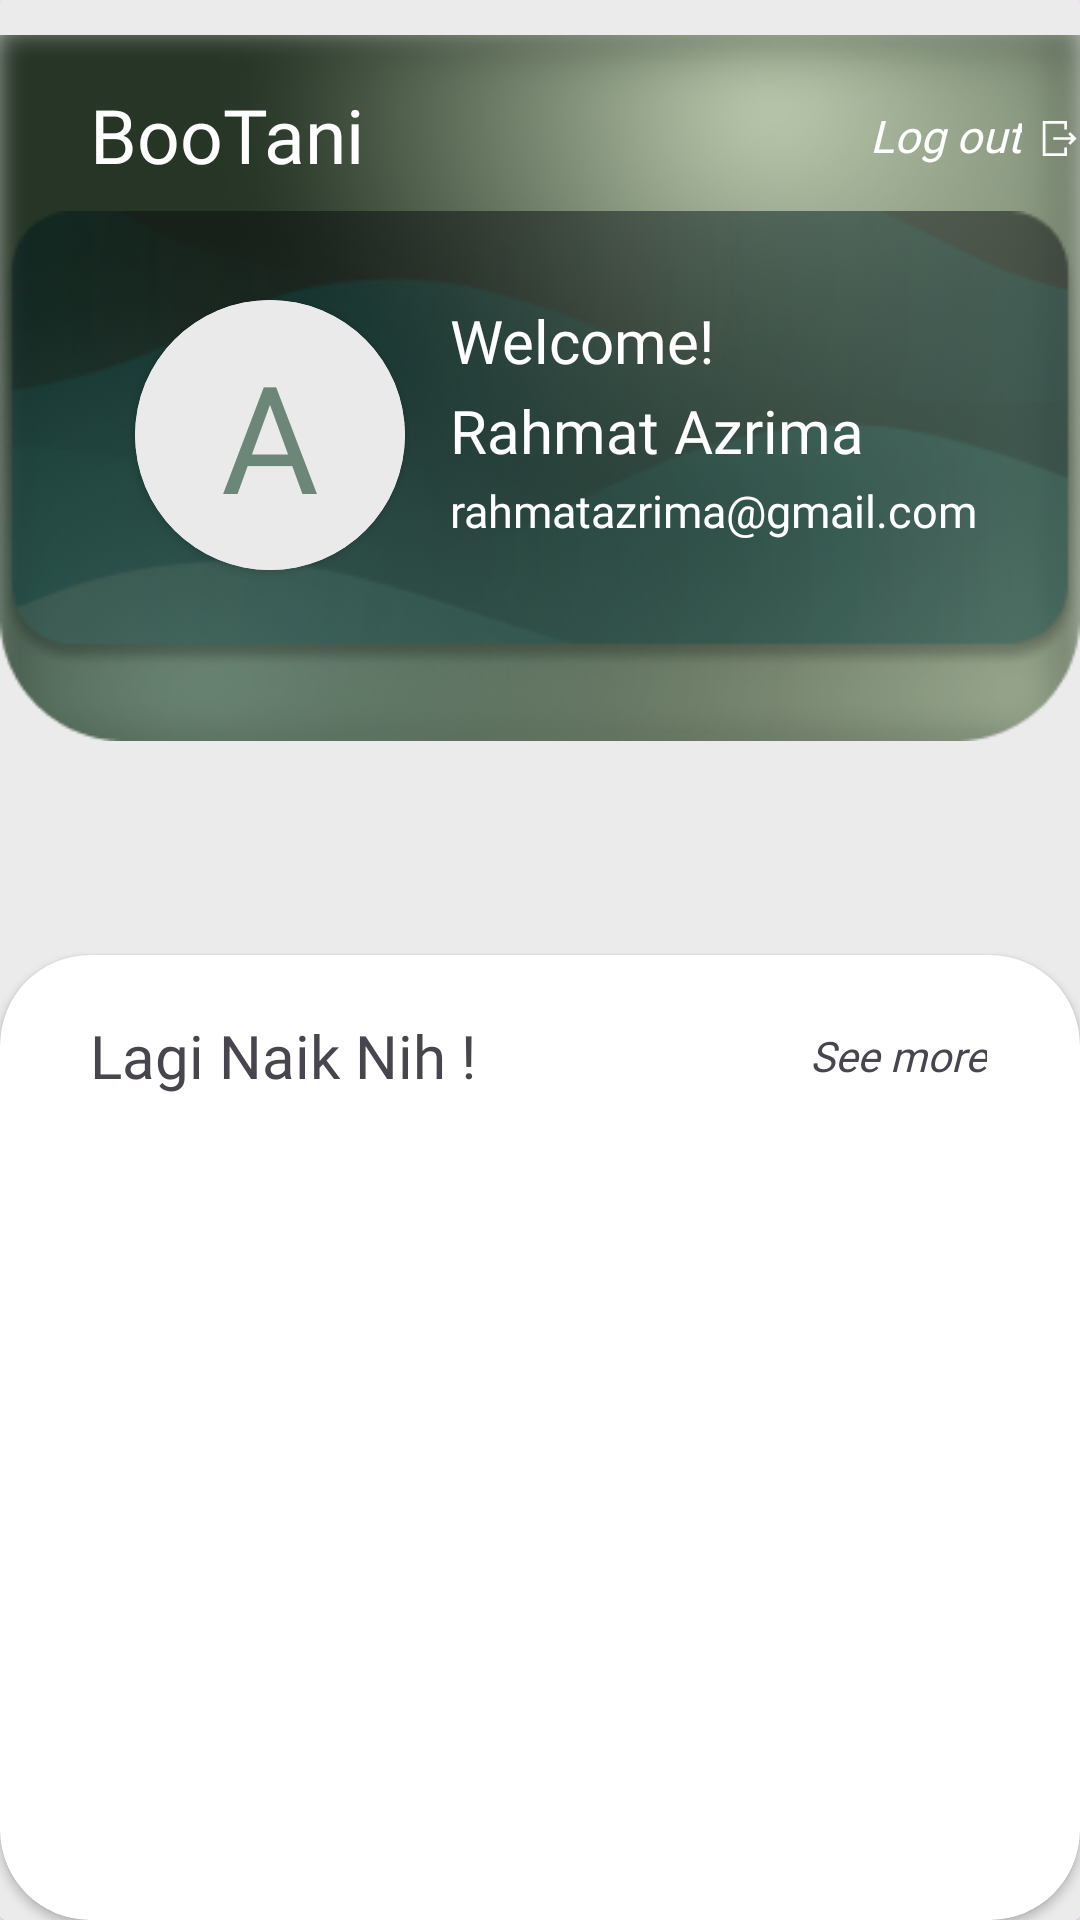

Android layout source for this screen:
<!-- AndroidManifest.xml: application theme Theme.BooTani -->
<!-- res/layout/fragment_home.xml -->
<?xml version="1.0" encoding="utf-8"?>
<androidx.cardview.widget.CardView xmlns:android="http://schemas.android.com/apk/res/android"
    xmlns:tools="http://schemas.android.com/tools"
    android:layout_width="match_parent"
    android:layout_height="match_parent"
    xmlns:app="http://schemas.android.com/apk/res-auto"
    tools:context=".HomeFragment">

    <RelativeLayout
        android:layout_width="match_parent"
        android:layout_height="wrap_content"
        android:background="#EAEAEAEA">

        <ImageView
            android:id="@+id/iv1"
            android:layout_width="wrap_content"
            android:layout_height="wrap_content"
            android:layout_marginTop="-10dp"
            android:scaleType="fitCenter"
            android:src="@drawable/bg_cv" />

        <TextView
            android:layout_width="wrap_content"
            android:layout_height="wrap_content"
            android:text="BooTani"
            android:textSize="25sp"
            android:fontFamily="@font/poppins_extrabold"
            android:textColor="@color/white"
            android:layout_marginStart="30dp"
            android:layout_marginTop="28dp"/>

        <TextView
            android:id="@+id/tvlogout"
            android:layout_width="wrap_content"
            android:layout_height="wrap_content"
            android:layout_marginStart="290dp"
            android:layout_marginTop="35dp"
            android:fontFamily="@font/poppins"
            android:text="Log out"
            android:textColor="@color/white"
            android:textSize="15sp"
            android:textStyle="italic" />

        <ImageView
            android:id="@+id/ivlogout"
            android:layout_width="wrap_content"
            android:layout_height="wrap_content"
            android:layout_marginStart="5dp"
            android:layout_marginTop="34dp"
            android:layout_toEndOf="@+id/tvlogout"
            android:src="@drawable/logout_icon" />

        <ImageView
            android:layout_width="wrap_content"
            android:layout_height="wrap_content"
            android:src="@drawable/bg_cardview"
            android:layout_centerHorizontal="true"
            android:layout_marginTop="70dp"/>

        <TextView
            android:layout_width="wrap_content"
            android:layout_height="wrap_content"
            android:text="Welcome!"
            android:layout_marginTop="100dp"
            android:layout_marginStart="150dp"
            android:textColor="@color/white"
            android:fontFamily="@font/praise"
            android:textSize="20sp"/>

        <TextView
            android:id="@+id/tvUserName"
            android:layout_width="wrap_content"
            android:layout_height="wrap_content"
            android:layout_marginStart="150dp"
            android:layout_marginTop="130dp"
            android:fontFamily="@font/poppins_bold"
            android:text="Rahmat Azrima"
            android:textColor="@color/white"
            android:textSize="20sp" />

        <TextView
            android:id="@+id/tvEmail"
            android:layout_width="wrap_content"
            android:layout_height="wrap_content"
            android:text="rahmatazrima@gmail.com"
            android:layout_marginTop="160dp"
            android:layout_marginStart="150dp"
            android:textColor="@color/white"
            android:fontFamily="@font/poppins"
            android:textSize="15sp"/>

        <androidx.cardview.widget.CardView
            android:id="@+id/card_view_photo_tinjau"
            android:layout_width="90dp"
            android:layout_height="90dp"
            app:cardCornerRadius="50dp"
            android:layout_marginTop="100dp"
            android:layout_marginStart="45dp"
            app:layout_constraintBottom_toBottomOf="parent"
            app:layout_constraintStart_toStartOf="parent"
            app:layout_constraintTop_toTopOf="parent">

            <TextView
                android:id="@+id/profile_image"
                android:layout_width="match_parent"
                android:layout_height="match_parent"
                android:textColor="@color/green_light"
                android:textSize="50sp"
                android:fontFamily="@font/poppins_extrabold"
                android:text="A"
                android:gravity="center"
                android:background="#EAEAEA"/>

        </androidx.cardview.widget.CardView>

     <androidx.cardview.widget.CardView
        android:layout_width="match_parent"
        android:layout_height="400dp"
         android:layout_alignParentBottom="true"
         android:background="@color/white"
         android:layout_below="@id/iv1"
            android:layout_marginTop="50dp"
         app:cardCornerRadius="30dp">

         <TextView
             android:layout_width="wrap_content"
             android:layout_height="wrap_content"
             android:text="Lagi Naik Nih ! "
             android:fontFamily="@font/poppins_bold"
             android:layout_marginStart="30dp"
             android:layout_marginTop="20dp"
             android:textSize="20sp"/>

         <TextView
             android:layout_width="wrap_content"
             android:layout_height="wrap_content"
             android:text="See more"
             android:fontFamily="@font/poppins"
             android:layout_marginStart="270dp"
             android:layout_marginTop="24dp"
             android:textStyle="italic"/>

         <ImageView
             android:layout_width="wrap_content"
             android:layout_height="wrap_content"
             android:src="@drawable/baseline_arrow_right_24"
             android:layout_marginTop="23dp"
             android:layout_marginStart="335dp"/>

         <androidx.recyclerview.widget.RecyclerView
             android:id="@+id/rvBest2"
             android:layout_width="match_parent"
             android:layout_height="match_parent"
             android:layout_below="@id/iv1"
             android:layout_alignParentBottom="true"
             android:layout_marginTop="80dp"
             android:layout_marginBottom="90dp"
             tools:listitem="@layout/item_row_tinjau_harga"/>

     </androidx.cardview.widget.CardView>

    </RelativeLayout>

</androidx.cardview.widget.CardView>
<!-- res/layout/item_row_tinjau_harga.xml (included above) -->
<?xml version="1.0" encoding="utf-8"?>
<androidx.cardview.widget.CardView xmlns:android="http://schemas.android.com/apk/res/android"
    xmlns:card_view="http://schemas.android.com/apk/res-auto"
    xmlns:tools="http://schemas.android.com/tools"
    xmlns:app="http://schemas.android.com/apk/res-auto"
    android:id="@+id/card_view_tinjau"
    android:layout_width="match_parent"
    android:layout_height="wrap_content"
    android:layout_gravity="center"
    android:layout_marginStart="8dp"
    android:layout_marginTop="4dp"
    android:layout_marginEnd="8dp"
    android:layout_marginBottom="4dp"
    card_view:cardCornerRadius="15dp">

    <androidx.constraintlayout.widget.ConstraintLayout
    android:layout_width="match_parent"
    android:layout_height="150dp"
    android:padding="8dp"
    android:background="@color/white">

    <androidx.cardview.widget.CardView
        android:id="@+id/card_view_photo_tinjau"
        android:layout_width="100dp"
        android:layout_height="100dp"
        app:cardCornerRadius="16dp"
        android:layout_marginStart="8dp"
        app:layout_constraintBottom_toBottomOf="parent"
        app:layout_constraintStart_toStartOf="parent"
        app:layout_constraintTop_toTopOf="parent">

        <ImageView
            android:id="@+id/img_plant_photo"
            android:layout_width="match_parent"
            android:layout_height="match_parent"
            android:scaleType="centerCrop"
            tools:srcCompat="@tools:sample/avatars" />

    </androidx.cardview.widget.CardView>

    <TextView
        android:id="@+id/tv_plant_name"
        android:layout_width="0dp"
        android:layout_height="wrap_content"
        android:layout_marginTop="5dp"
        android:textColor="@android:color/black"
        android:textSize="26sp"
        android:textStyle="bold"
        android:fontFamily="@font/poppins_extrabold"
        android:layout_marginStart="16dp"
        app:layout_constraintEnd_toEndOf="parent"
        app:layout_constraintStart_toEndOf="@+id/card_view_photo_tinjau"
        app:layout_constraintTop_toTopOf="@+id/card_view_photo_tinjau"
        card_view:layout_constraintHorizontal_bias="0.0"
        tools:text="Jenis Tanaman" />

    <TextView
        android:id="@+id/tv_plant_price"
        android:layout_width="0dp"
        android:layout_height="0dp"
        android:layout_marginTop="8dp"
        android:ellipsize="end"
        android:fontFamily="@font/poppins_medium"
        android:maxLines="5"
        android:textSize="15sp"
        android:textColor="@android:color/black"
        app:layout_constraintBottom_toBottomOf="@+id/card_view_photo_tinjau"
        app:layout_constraintEnd_toEndOf="@+id/tv_plant_name"
        app:layout_constraintStart_toStartOf="@+id/tv_plant_name"
        app:layout_constraintTop_toBottomOf="@+id/tv_plant_name"
        app:layout_constraintVertical_bias="0.0"
        tools:text="Rp. 10,000" />
</androidx.constraintlayout.widget.ConstraintLayout>
</androidx.cardview.widget.CardView>
<!-- resources referenced by this layout -->
<resources>
  <color name="green_light">#6C8778</color>
  <color name="white">#FFFFFFFF</color>
  <!-- drawable bg_cardview: png bitmap (drawable, 15734 bytes) -->
  <!-- drawable bg_cv: png bitmap (drawable, 71276 bytes) -->
  <!-- drawable logout_icon (drawable) -->
  <?xml version="1.0" encoding="utf-8"?>
  <vector xmlns:android="http://schemas.android.com/apk/res/android"
      android:width="24dp"
      android:height="24dp"
      android:viewportWidth="24"
      android:viewportHeight="24">
      <path
          android:strokeColor="@android:color/white"
          android:strokeWidth="1.5"
          android:pathData="M16,17 L16,21 L4,21 L4,3 L16,3 L16,7 M21,12 L9,12 M18,15 L21,12 L18,9" />
  </vector>
  <style name="Theme.BooTani" parent="Base.Theme.BooTani" />
  <style name="Base.Theme.BooTani" parent="Theme.Material3.DayNight.NoActionBar">
          
           <item name="colorPrimary">@color/forest_green</item>
           <item name="colorPrimaryVariant">@color/forest_green</item>
           <item name="android:statusBarColor">@color/forest_green</item>
      </style>
  <color name="forest_green">#273526</color>
</resources>
